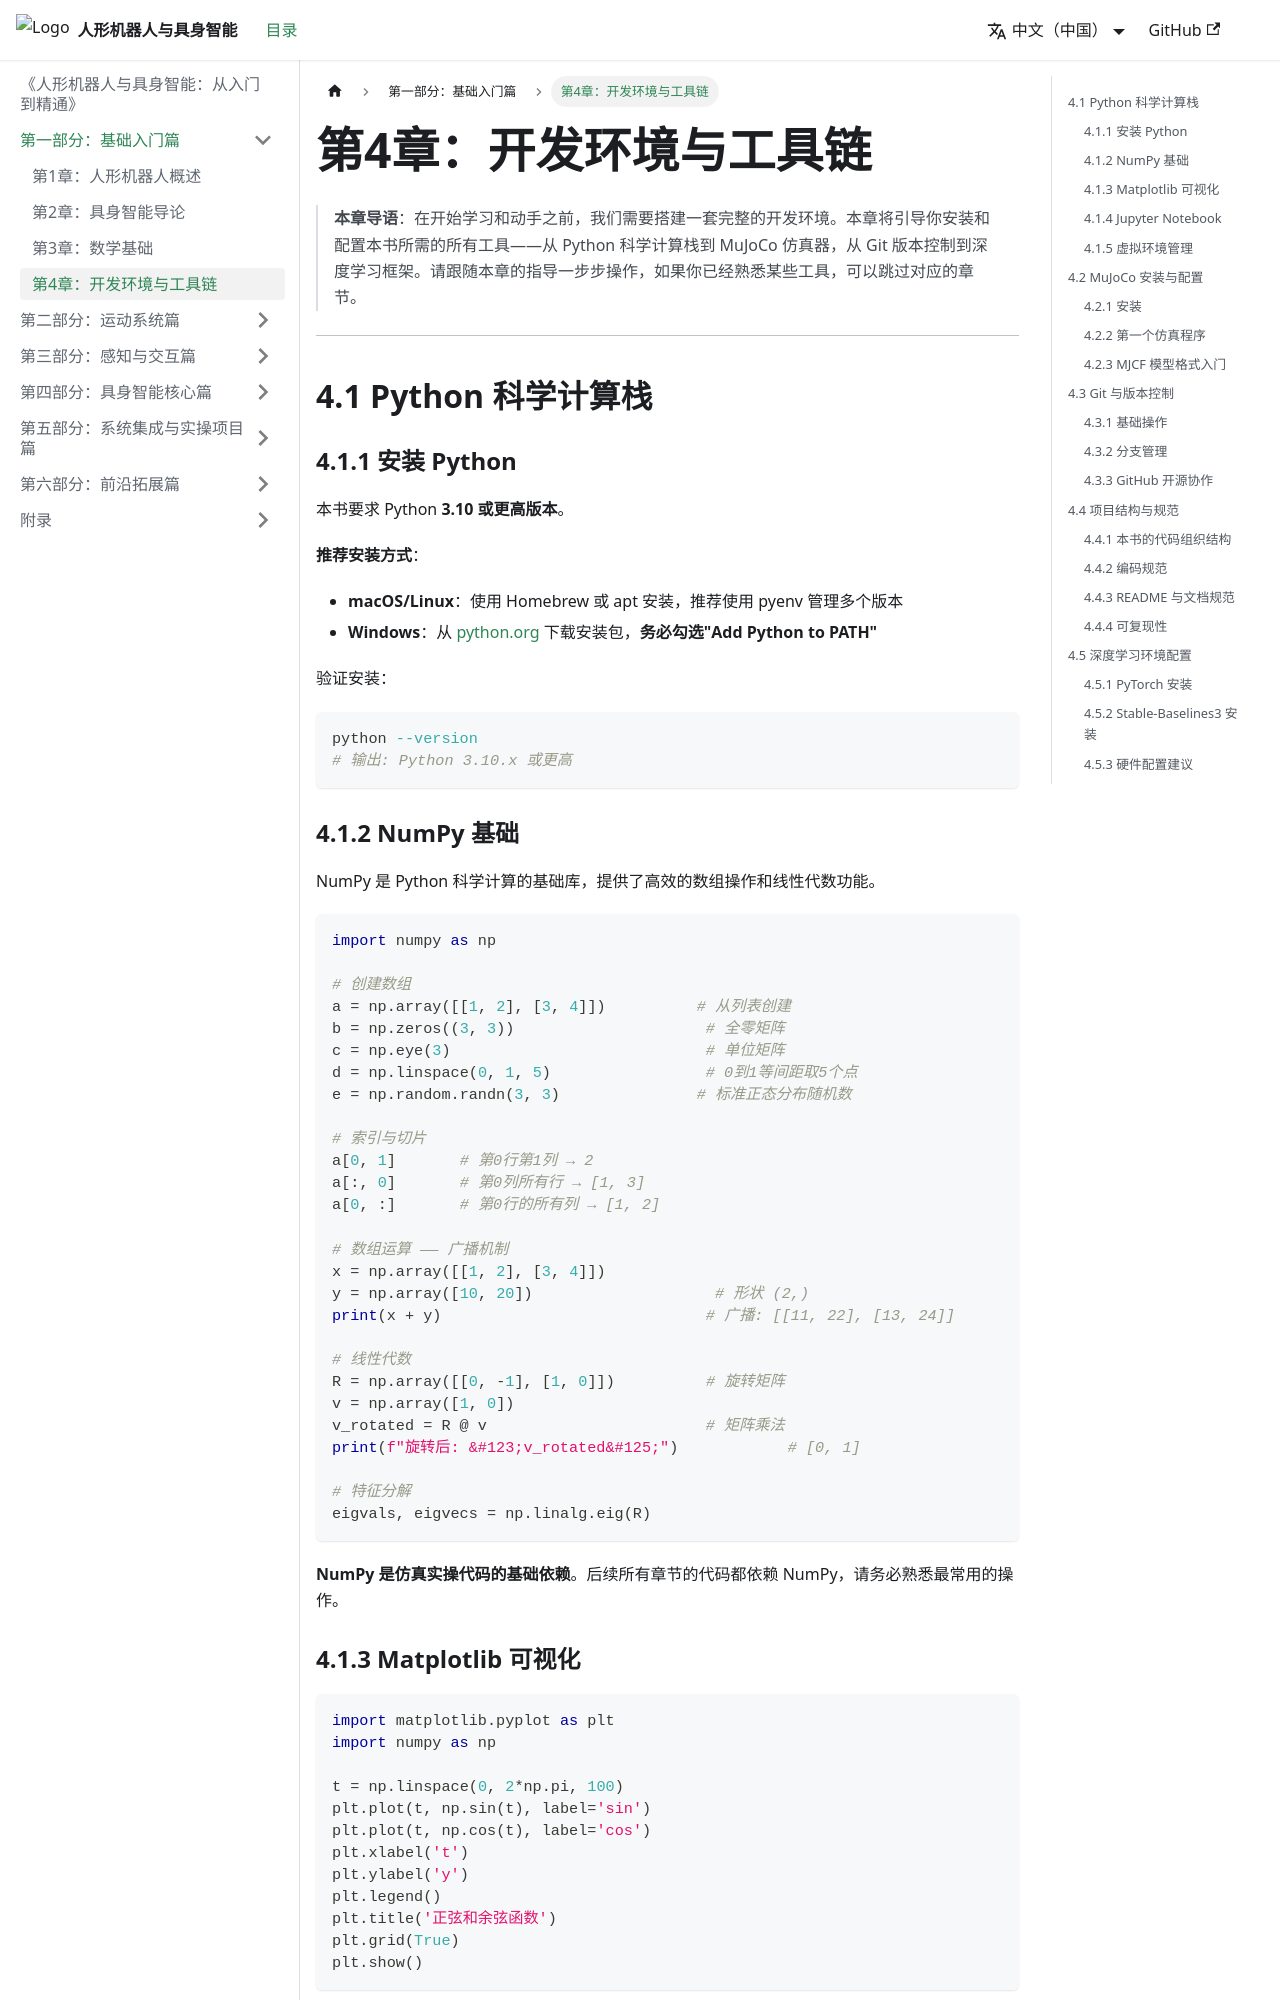

repository: feist201-openloong/humanoid-embodied-textbook · page: docs/part1-foundations/ch04-dev-env/index.html · generator: docusaurus

---
sidebar_position: 4
---

# 第4章：开发环境与工具链

> **本章导语**：在开始学习和动手之前，我们需要搭建一套完整的开发环境。本章将引导你安装和配置本书所需的所有工具——从 Python 科学计算栈到 MuJoCo 仿真器，从 Git 版本控制到深度学习框架。请跟随本章的指导一步步操作，如果你已经熟悉某些工具，可以跳过对应的章节。

---

## 4.1 Python 科学计算栈

### 4.1.1 安装 Python

本书要求 Python **3.10 或更高版本**。

**推荐安装方式**：
- **macOS/Linux**：使用 Homebrew 或 apt 安装，推荐使用 pyenv 管理多个版本
- **Windows**：从 [python.org](https://python.org) 下载安装包，**务必勾选"Add Python to PATH"**

验证安装：
```bash
python --version
# 输出: Python 3.10.x 或更高
```

### 4.1.2 NumPy 基础

NumPy 是 Python 科学计算的基础库，提供了高效的数组操作和线性代数功能。

```python
import numpy as np

# 创建数组
a = np.array([[1, 2], [3, 4]])          # 从列表创建
b = np.zeros((3, 3))                     # 全零矩阵
c = np.eye(3)                            # 单位矩阵
d = np.linspace(0, 1, 5)                 # 0到1等间距取5个点
e = np.random.randn(3, 3)               # 标准正态分布随机数

# 索引与切片
a[0, 1]       # 第0行第1列 → 2
a[:, 0]       # 第0列所有行 → [1, 3]
a[0, :]       # 第0行的所有列 → [1, 2]

# 数组运算 —— 广播机制
x = np.array([[1, 2], [3, 4]])
y = np.array([10, 20])                    # 形状 (2,)
print(x + y)                             # 广播: [[11, 22], [13, 24]]

# 线性代数
R = np.array([[0, -1], [1, 0]])          # 旋转矩阵
v = np.array([1, 0])
v_rotated = R @ v                        # 矩阵乘法
print(f"旋转后: &#123;v_rotated&#125;")            # [0, 1]

# 特征分解
eigvals, eigvecs = np.linalg.eig(R)
```

**NumPy 是仿真实操代码的基础依赖**。后续所有章节的代码都依赖 NumPy，请务必熟悉最常用的操作。
